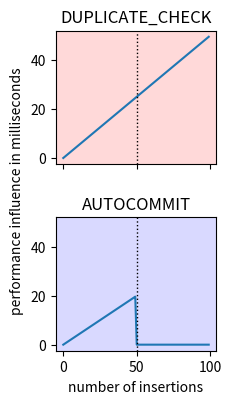

Reproduce this figure in Python.
import matplotlib.pyplot as plt
import numpy as np

fig, axes = plt.subplots(2, 1, figsize=(2,4) ,sharex=True, sharey=True)

y1 = np.arange(0,50, 0.5)
y2 = np.append(np.arange(0,20, 0.4), np.zeros(50))

axes[0].plot(y1)

axes[1].plot(y2)

axes[0].axvline(50, linestyle=':', color='black', linewidth=1)
axes[1].axvline(50, linestyle=':', color='black', linewidth=1)

axes[0].set_title('DUPLICATE_CHECK')
axes[0].set_facecolor('#ffd9d9')


axes[1].set_title('AUTOCOMMIT')
axes[1].set_facecolor('#d9d9ff')

plt.xlabel('number of insertions')
fig.text(-0.13, 0.5, 'performance influence in milliseconds', va='center', rotation='vertical')


plt.subplots_adjust(left=0.1,
                    bottom=0.1, 
                    right=0.9, 
                    top=0.9, 
                    wspace=0.4, 
                    hspace=0.4)

plt.savefig('influences.pdf', bbox_inches='tight')